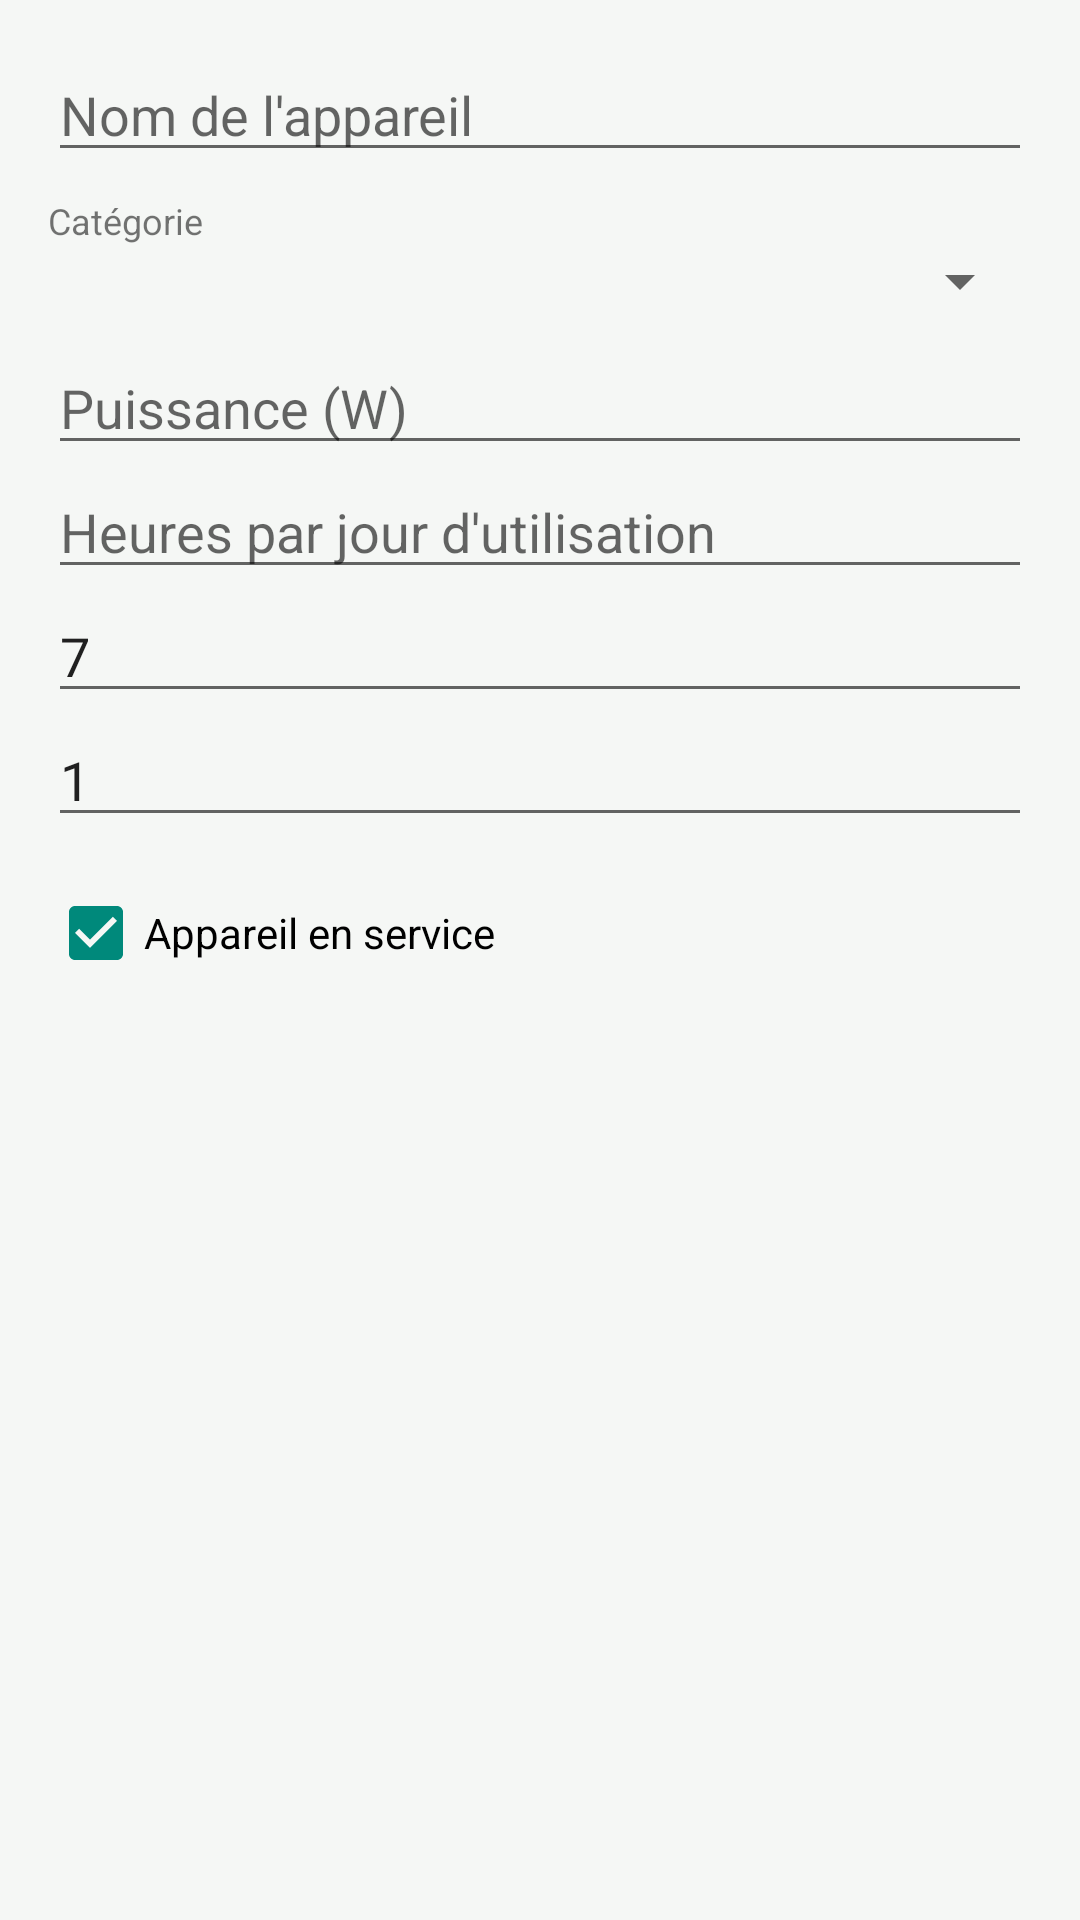

Produce the Android XML layout that renders to this screen, including the resource entries it uses.
<!-- AndroidManifest.xml: application theme Theme.EnergyManager -->
<!-- res/layout/dialog_device.xml -->
<?xml version="1.0" encoding="utf-8"?>
<ScrollView xmlns:android="http://schemas.android.com/apk/res/android"
    android:layout_width="match_parent"
    android:layout_height="wrap_content">

    <LinearLayout
        android:layout_width="match_parent"
        android:layout_height="wrap_content"
        android:orientation="vertical"
        android:padding="@dimen/spacing_medium">

        <EditText
            android:id="@+id/field_name"
            android:layout_width="match_parent"
            android:layout_height="wrap_content"
            android:hint="@string/field_name"
            android:importantForAutofill="no"
            android:inputType="textCapSentences" />

        <TextView
            style="@style/Caption"
            android:layout_width="match_parent"
            android:layout_height="wrap_content"
            android:layout_marginTop="@dimen/spacing_small"
            android:text="@string/field_category" />

        <Spinner
            android:id="@+id/field_category"
            android:layout_width="match_parent"
            android:layout_height="wrap_content" />

        <EditText
            android:id="@+id/field_power"
            android:layout_width="match_parent"
            android:layout_height="wrap_content"
            android:layout_marginTop="@dimen/spacing_small"
            android:hint="@string/field_power"
            android:importantForAutofill="no"
            android:inputType="numberDecimal" />

        <EditText
            android:id="@+id/field_hours"
            android:layout_width="match_parent"
            android:layout_height="wrap_content"
            android:hint="@string/field_hours"
            android:importantForAutofill="no"
            android:inputType="numberDecimal" />

        <EditText
            android:id="@+id/field_days"
            android:layout_width="match_parent"
            android:layout_height="wrap_content"
            android:hint="@string/field_days"
            android:importantForAutofill="no"
            android:inputType="number"
            android:text="7" />

        <EditText
            android:id="@+id/field_quantity"
            android:layout_width="match_parent"
            android:layout_height="wrap_content"
            android:hint="@string/field_quantity"
            android:importantForAutofill="no"
            android:inputType="number"
            android:text="1" />

        <CheckBox
            android:id="@+id/field_active"
            android:layout_width="match_parent"
            android:layout_height="wrap_content"
            android:layout_marginTop="@dimen/spacing_small"
            android:checked="true"
            android:text="@string/field_active" />

    </LinearLayout>
</ScrollView>
<!-- resources referenced by this layout -->
<resources>
  <dimen name="spacing_medium">16dp</dimen>
  <dimen name="spacing_small">8dp</dimen>
  <string name="field_active">Appareil en service</string>
  <string name="field_category">Catégorie</string>
  <string name="field_days">Jours d\'utilisation par semaine (1 à 7)</string>
  <string name="field_hours">Heures par jour d\'utilisation</string>
  <string name="field_name">Nom de l\'appareil</string>
  <string name="field_power">Puissance (W)</string>
  <string name="field_quantity">Quantité</string>
  <style name="Caption">
          <item name="android:textSize">12sp</item>
          <item name="android:textColor">@color/text_secondary</item>
      </style>
  <style name="Theme.EnergyManager" parent="Theme.MaterialComponents.Light.DarkActionBar">
          <item name="colorPrimary">@color/primary</item>
          <item name="colorPrimaryDark">@color/primary_dark</item>
          <item name="colorAccent">@color/accent</item>
          <item name="colorSecondary">@color/accent</item>
          <item name="android:windowBackground">@color/background</item>
      </style>
  <color name="text_secondary">#8A000000</color>
  <color name="primary">#2E7D32</color>
  <color name="primary_dark">#1B5E20</color>
  <color name="accent">#00897B</color>
  <color name="background">#F5F7F5</color>
</resources>
